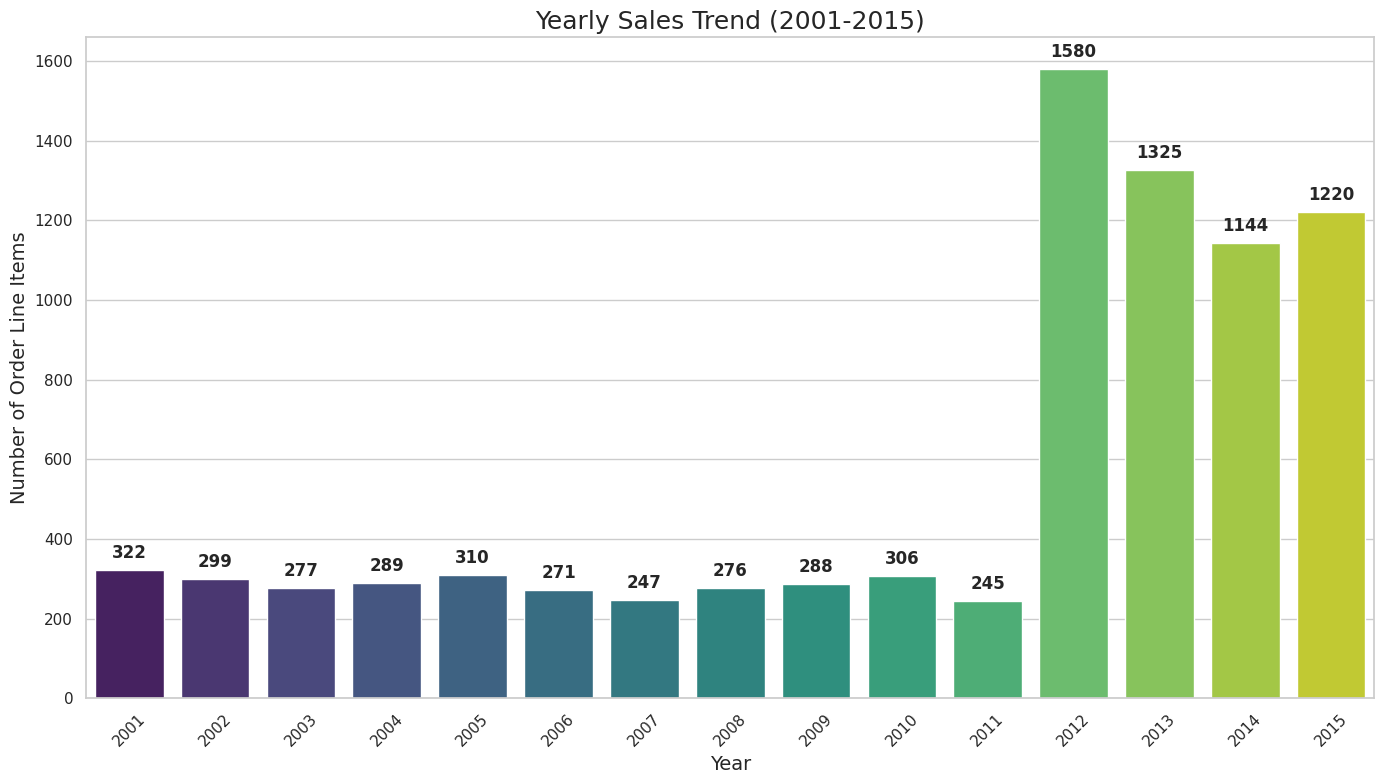
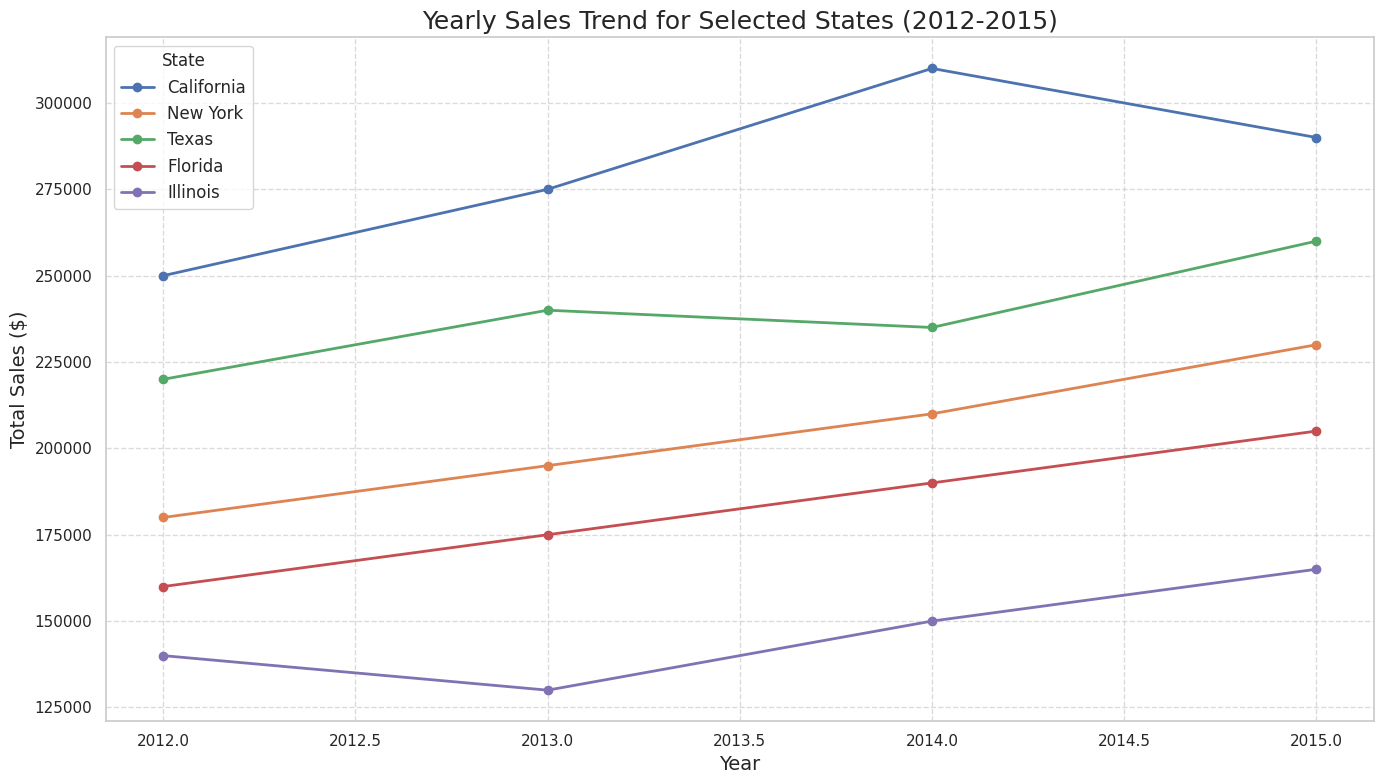

The script that saved these images, in order: (Note: this script raises an exception after producing the figures.)
#!/usr/bin/env python3
"""
Walmart Retail Sales Visualization Generator

This script creates visualizations for the Walmart Retail Sales Analysis project.
It generates various charts and graphs to visualize sales trends, profitability,
and other key metrics from the Walmart retail sales data.
"""

import pandas as pd
import matplotlib.pyplot as plt
import seaborn as sns
import numpy as np
import os

# Create visualizations directory if it doesn't exist
os.makedirs('visualizations', exist_ok=True)

# Set visualization style
sns.set(style="whitegrid")
plt.rcParams['figure.figsize'] = (12, 8)
plt.rcParams['font.size'] = 12

# Sample data creation (in a real scenario, this would be loaded from the database)
# Creating yearly sales data
years = list(range(2001, 2016))
order_line_items = [322, 299, 277, 289, 310, 271, 247, 276, 288, 306, 245, 1580, 1325, 1144, 1220]
yearly_sales_df = pd.DataFrame({'Year': years, 'Order_Line_Items': order_line_items})

# Creating sales growth data for selected states
states = ['California', 'New York', 'Texas', 'Florida', 'Illinois']
years_growth = [2012, 2013, 2014, 2015]
sales_data = {
    'California': [250000, 275000, 310000, 290000],
    'New York': [180000, 195000, 210000, 230000],
    'Texas': [220000, 240000, 235000, 260000],
    'Florida': [160000, 175000, 190000, 205000],
    'Illinois': [140000, 130000, 150000, 165000]
}

# Creating profit by region and subcategory data
regions = ['East', 'West', 'Central', 'South']
subcategories = [
    'Office Machines', 'Telephones and Communication', 
    'Binders and Binder Accessories', 'Copiers and Fax',
    'Chairs & Chairmats', 'Computer Peripherals'
]

# Generate random profit data for each region and subcategory
np.random.seed(42)  # For reproducibility
profit_data = []
for region in regions:
    for subcategory in subcategories:
        profit = np.random.randint(5000, 90000)
        order_count = np.random.randint(20, 200)
        profit_data.append({
            'Region': region,
            'Sub_Category': subcategory,
            'Total_Profit': profit,
            'Order_Count': order_count
        })
profit_df = pd.DataFrame(profit_data)

# Visualization 1: Yearly Sales Trend
def create_yearly_sales_chart():
    plt.figure(figsize=(14, 8))
    ax = sns.barplot(x='Year', y='Order_Line_Items', data=yearly_sales_df, palette='viridis')
    
    # Add value labels on top of bars
    for i, v in enumerate(yearly_sales_df['Order_Line_Items']):
        ax.text(i, v + 30, str(v), ha='center', fontweight='bold')
    
    plt.title('Yearly Sales Trend (2001-2015)', fontsize=18)
    plt.xlabel('Year', fontsize=14)
    plt.ylabel('Number of Order Line Items', fontsize=14)
    plt.xticks(rotation=45)
    plt.tight_layout()
    
    # Save the figure
    plt.savefig('visualizations/yearly_sales_trend.png', dpi=300, bbox_inches='tight')
    plt.close()
    print("Created yearly sales trend visualization")

# Visualization 2: Sales Growth for Selected States
def create_sales_growth_chart():
    plt.figure(figsize=(14, 8))
    
    for state in states:
        plt.plot(years_growth, sales_data[state], marker='o', linewidth=2, label=state)
    
    plt.title('Yearly Sales Trend for Selected States (2012-2015)', fontsize=18)
    plt.xlabel('Year', fontsize=14)
    plt.ylabel('Total Sales ($)', fontsize=14)
    plt.grid(True, linestyle='--', alpha=0.7)
    plt.legend(title='State', fontsize=12)
    plt.tight_layout()
    
    # Save the figure
    plt.savefig('visualizations/state_sales_growth.png', dpi=300, bbox_inches='tight')
    plt.close()
    print("Created state sales growth visualization")

# Visualization 3: Top Profitable Subcategories by Region
def create_top_subcategories_chart():
    # Get top 3 subcategories by profit for each region
    top_subcats = profit_df.groupby('Region').apply(
        lambda x: x.nlargest(3, 'Total_Profit')
    ).reset_index(drop=True)
    
    plt.figure(figsize=(16, 10))
    g = sns.barplot(x='Sub_Category', y='Total_Profit', hue='Region', data=top_subcats, palette='Set2')
    
    plt.title('Top 3 Most Profitable Sub-Categories by Region', fontsize=18)
    plt.xlabel('Product Sub-Category', fontsize=14)
    plt.ylabel('Total Profit ($)', fontsize=14)
    plt.xticks(rotation=45, ha='right')
    plt.legend(title='Region', fontsize=12)
    plt.tight_layout()
    
    # Save the figure
    plt.savefig('visualizations/top_subcategories_by_region.png', dpi=300, bbox_inches='tight')
    plt.close()
    print("Created top subcategories by region visualization")

# Visualization 4: Profit vs Order Count Scatter Plot
def create_profit_vs_orders_chart():
    plt.figure(figsize=(14, 8))
    
    sns.scatterplot(
        x='Order_Count', 
        y='Total_Profit', 
        hue='Region', 
        size='Total_Profit',
        sizes=(100, 1000),
        alpha=0.7,
        data=profit_df,
        palette='deep'
    )
    
    plt.title('Profit vs Order Count by Region', fontsize=18)
    plt.xlabel('Number of Orders', fontsize=14)
    plt.ylabel('Total Profit ($)', fontsize=14)
    plt.grid(True, linestyle='--', alpha=0.7)
    plt.legend(title='Region', fontsize=12)
    plt.tight_layout()
    
    # Save the figure
    plt.savefig('visualizations/profit_vs_orders.png', dpi=300, bbox_inches='tight')
    plt.close()
    print("Created profit vs orders visualization")

# Visualization 5: Regional Profit Distribution
def create_regional_profit_distribution():
    # Calculate total profit by region
    region_profit = profit_df.groupby('Region')['Total_Profit'].sum().reset_index()
    
    plt.figure(figsize=(12, 8))
    
    # Create pie chart
    plt.pie(
        region_profit['Total_Profit'], 
        labels=region_profit['Region'],
        autopct='%1.1f%%',
        startangle=90,
        shadow=True,
        explode=[0.05] * len(region_profit),
        colors=sns.color_palette('pastel'),
        wedgeprops={'edgecolor': 'black', 'linewidth': 1}
    )
    
    plt.title('Profit Distribution by Region', fontsize=18)
    plt.axis('equal')  # Equal aspect ratio ensures that pie is drawn as a circle
    plt.tight_layout()
    
    # Save the figure
    plt.savefig('visualizations/regional_profit_distribution.png', dpi=300, bbox_inches='tight')
    plt.close()
    print("Created regional profit distribution visualization")

if __name__ == "__main__":
    print("Generating visualizations for Walmart Retail Sales Analysis...")
    
    # Create all visualizations
    create_yearly_sales_chart()
    create_sales_growth_chart()
    create_top_subcategories_chart()
    create_profit_vs_orders_chart()
    create_regional_profit_distribution()
    
    print("All visualizations created successfully!")
